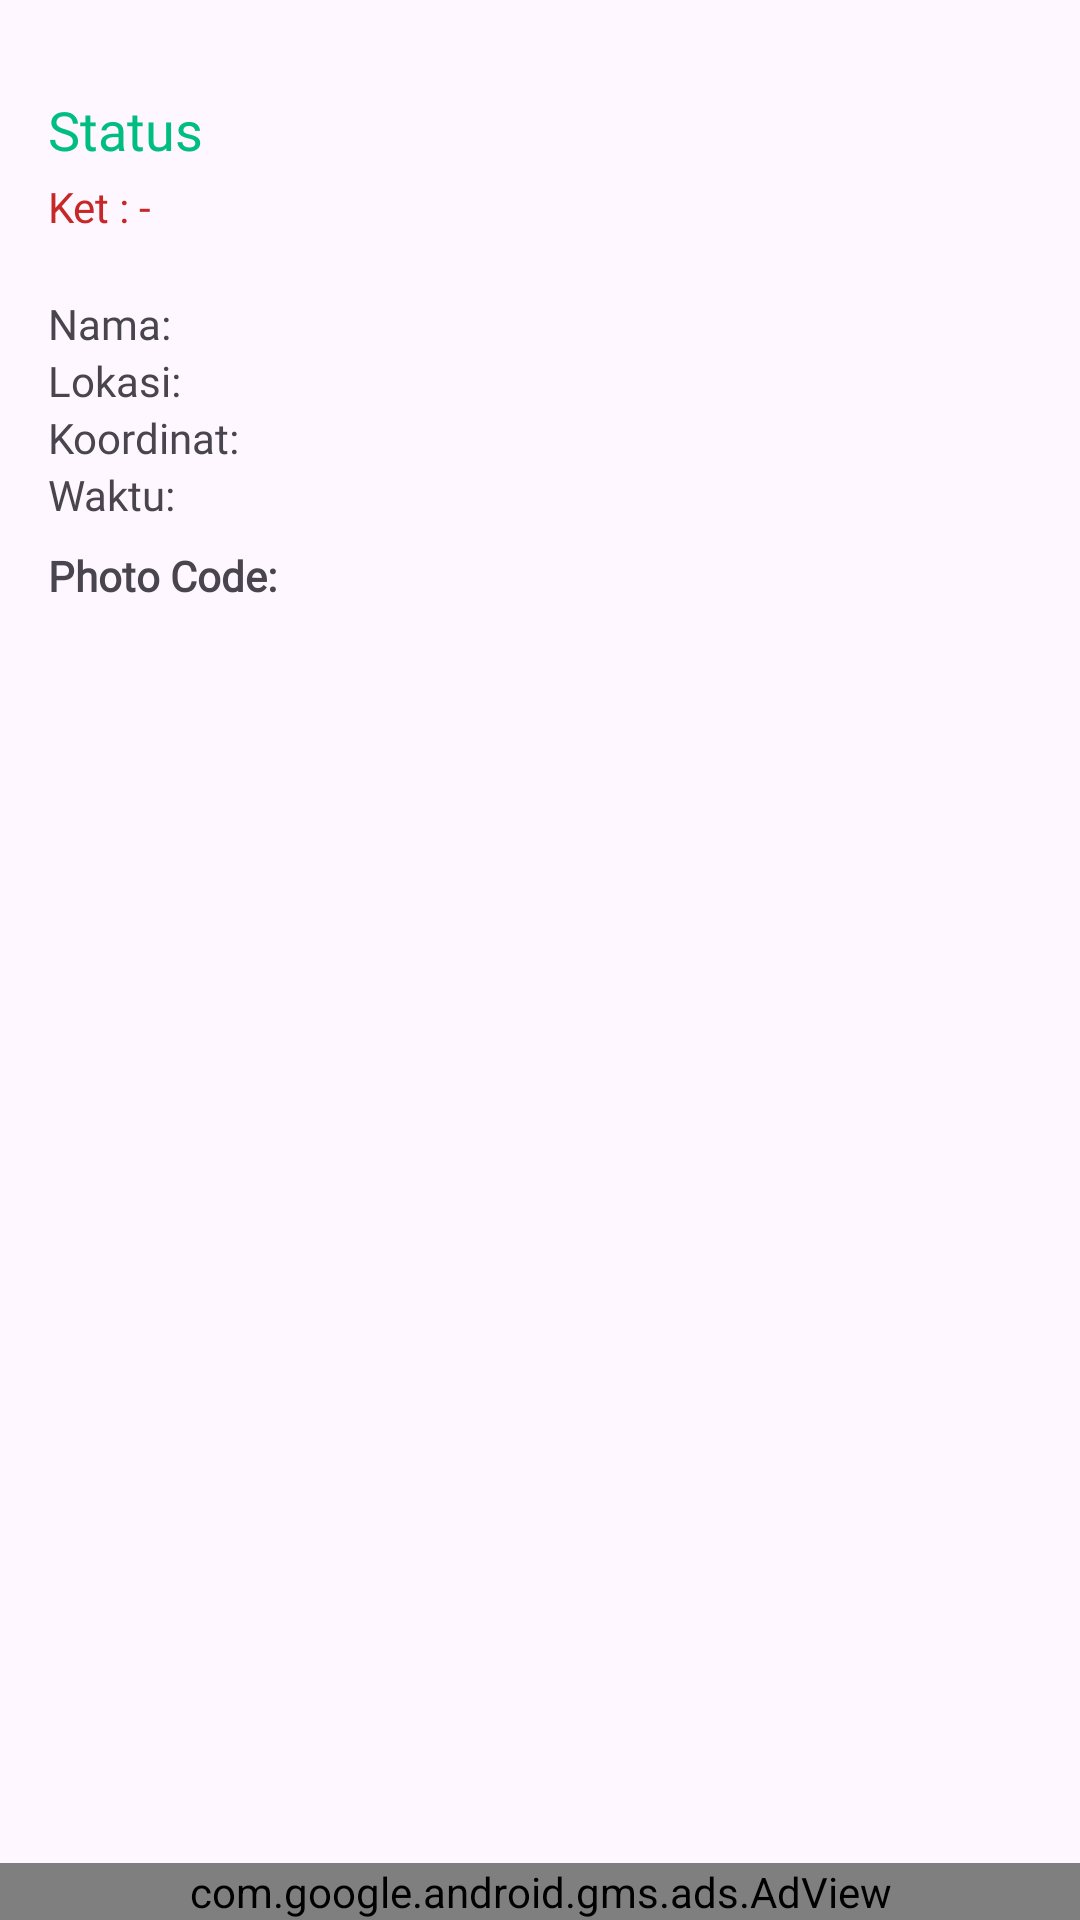

The Android layout XML behind this screen, and the referenced resources:
<!-- AndroidManifest.xml: application theme Theme.EAbsensiOutsourcing -->
<!-- res/layout/fragment_verify_photo.xml -->
<androidx.constraintlayout.widget.ConstraintLayout
    xmlns:android="http://schemas.android.com/apk/res/android"
    xmlns:app="http://schemas.android.com/apk/res-auto"
    android:layout_width="match_parent"
    android:layout_height="match_parent">

    
    <ScrollView
        android:layout_width="0dp"
        android:layout_height="0dp"
        android:padding="16dp"
        android:layout_marginTop="15dp"
        app:layout_constraintTop_toTopOf="parent"
        app:layout_constraintBottom_toTopOf="@id/bannerContainer"
        app:layout_constraintStart_toStartOf="parent"
        app:layout_constraintEnd_toEndOf="parent">

        <LinearLayout
            android:layout_width="match_parent"
            android:layout_height="wrap_content"
            android:orientation="vertical">

            
            <TextView
                android:id="@+id/tvStatus"
                android:layout_width="wrap_content"
                android:layout_height="wrap_content"
                android:text="Status"
                android:textSize="18sp"
                android:fontFamily="@font/poppins_bold"
                android:textColor="@color/primary"/>

            <TextView
                android:id="@+id/tvReason"
                android:layout_width="wrap_content"
                android:layout_height="wrap_content"
                android:text="Ket : -"
                android:textSize="14sp"
                android:fontFamily="@font/poppins_reguler"
                android:textColor="#C62828"
                android:layout_marginTop="4dp"/>

            
            <ImageView
                android:id="@+id/imgPhoto"
                android:layout_width="match_parent"
                android:layout_height="wrap_content"
                android:layout_marginTop="10dp"
                android:adjustViewBounds="true"
                android:scaleType="centerCrop"/>

            
            <TextView
                android:id="@+id/tvNama"
                android:layout_width="wrap_content"
                android:layout_height="wrap_content"
                android:fontFamily="@font/poppins_reguler"
                android:layout_marginTop="10dp"
                android:text="Nama:"/>

            <TextView
                android:id="@+id/tvLokasi"
                android:fontFamily="@font/poppins_reguler"
                android:layout_width="wrap_content"
                android:layout_height="wrap_content"
                android:text="Lokasi:"/>

            <TextView
                android:id="@+id/tvLatLng"
                android:fontFamily="@font/poppins_reguler"
                android:layout_width="wrap_content"
                android:layout_height="wrap_content"
                android:text="Koordinat:"
                android:textSize="14sp"/>

            <TextView
                android:id="@+id/tvWaktu"
                android:layout_width="wrap_content"
                android:layout_height="wrap_content"
                android:fontFamily="@font/poppins_reguler"
                android:text="Waktu:"/>

            <TextView
                android:id="@+id/tvPhotoCode"
                android:layout_width="wrap_content"
                android:layout_height="wrap_content"
                android:fontFamily="@font/poppins_bold"
                android:text="Photo Code:"
                android:textStyle="bold"
                android:layout_marginTop="8dp"/>

        </LinearLayout>
    </ScrollView>

    
    <include
        android:id="@+id/bannerContainer"
        layout="@layout/layout_ad_banner"
        android:layout_width="match_parent"
        android:layout_height="wrap_content"
        app:layout_constraintBottom_toBottomOf="parent"
        app:layout_constraintStart_toStartOf="parent"
        app:layout_constraintEnd_toEndOf="parent"/>

</androidx.constraintlayout.widget.ConstraintLayout>
<!-- res/layout/layout_ad_banner.xml (included above) -->
<?xml version="1.0" encoding="utf-8"?>
<com.google.android.gms.ads.AdView
    xmlns:android="http://schemas.android.com/apk/res/android"
    xmlns:ads="http://schemas.android.com/apk/res-auto"
    android:id="@+id/adView"
    android:layout_width="match_parent"
    android:layout_height="wrap_content"
    android:layout_gravity="center"
    ads:adSize="BANNER"
    ads:adUnitId="@string/admob_banner_unit_id"/>
<!-- resources referenced by this layout -->
<resources>
  <color name="primary">#00BD80</color>
  <string name="admob_banner_unit_id">ca-app-pub-ca-app-pub-2480965620056986/4121460132</string>
  <style name="Theme.EAbsensiOutsourcing" parent="Theme.Material3.DayNight.NoActionBar">
          
          <item name="colorPrimary">@color/primary</item>
          <item name="colorSecondary">@color/secondary</item>
          <item name="android:statusBarColor">@android:color/transparent</item>
      </style>
  <color name="secondary">#22A279</color>
</resources>
